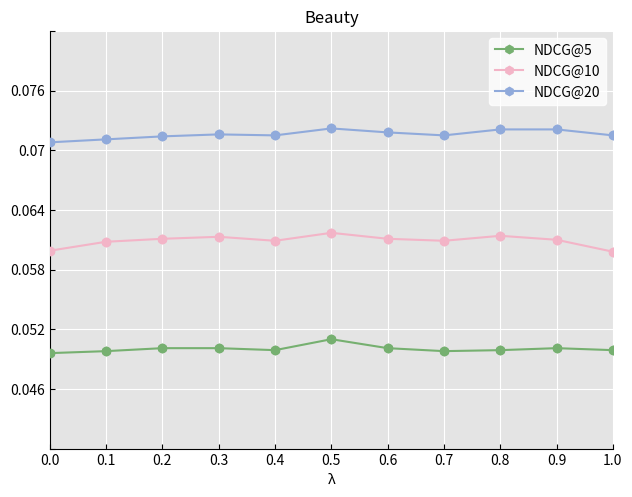

This chart was generated by the following Python code:
import matplotlib.pyplot as plt
import numpy as np

# 创建一些示例数据
x = np.array([0, 0.1, 0.2, 0.3, 0.4, 0.5, 0.6, 0.7, 0.8, 0.9, 1])
y1 = np.array([0.0496, 0.0498, 0.0501, 0.0501, 0.0499, 0.051, 0.0501, 0.0498, 0.0499, 0.0501, 0.0499])
y2 = np.array([0.0599, 0.0608, 0.0611, 0.0613, 0.0609, 0.0617, 0.0611, 0.0609, 0.0614, 0.0610, 0.0598])
y3 = np.array([0.0708, 0.0711, 0.0714, 0.0716, 0.0715, 0.0722, 0.0718, 0.0715, 0.0721, 0.0721, 0.0715])

# 创建一个图形和坐标轴
fig, ax = plt.subplots()

# 绘制三条折线图
line1, = ax.plot(x, y1, marker='h', label='NDCG@5', color='#76b070')
line2, = ax.plot(x, y2, marker='h', label='NDCG@10', color='#f3b4c7')
line3, = ax.plot(x, y3, marker='h', label='NDCG@20', color='#90aadb')

# 绘制数据点
ax.scatter(x, y1, color='#76b070', zorder=10, alpha=1)
ax.scatter(x, y2, color='#f3b4c7', zorder=10)
ax.scatter(x, y3, color='#90aadb', zorder=10)

# 设置背景颜色为浅灰色
ax.axhspan(ymin=0, ymax=100, facecolor='#cbcbcb', alpha=0.5)  # 设置背景区域的范围和颜色

# 将刻度向内对齐
ax.tick_params(direction='in')

# 添加标题和标签
ax.set_title('Beauty')
ax.set_xlabel('λ')
# ax.set_ylabel('Y-axis')

# x轴刻度显示
xticks = [0, 0.1, 0.2, 0.3, 0.4, 0.5, 0.6, 0.7, 0.8, 0.9, 1]
yticks = [0.04, 0.046, 0.052, 0.058, 0.064, 0.07, 0.076, 0.082]  # 0.06
yticklabels = ['', '0.046', '0.052', '0.058', '0.064', '0.07', '0.076', '']  # 刻度标签，将底部的刻度标签设为空字符串

ax.set_xticks(xticks)
ax.set_xlim(xticks[0], xticks[-1])  # 调整 x 轴范围，使开始刻度对齐最左侧

ax.set_yticks(yticks)
ax.set_ylim(yticks[0], yticks[-1])
ax.set_yticklabels(yticklabels)

# 移除右侧和上侧的边框线
ax.spines['right'].set_visible(False)
ax.spines['top'].set_visible(False)

# 添加图例
legend = ax.legend(loc='upper right', edgecolor='#ffffff', shadow=False, bbox_to_anchor=(1.0, 1.0), handlelength=2,
                   handleheight=1)
legend.get_frame().set_facecolor('white')

# 显示网格线
ax.grid(True, which='major', linestyle='-', color='white')

# 调整左右两侧的空白边
plt.subplots_adjust(left=0.09, right=0.97)  # 根据需要调整左右边界的值
plt.subplots_adjust(top=0.95, bottom=0.08)

# 显示图形
plt.show()
